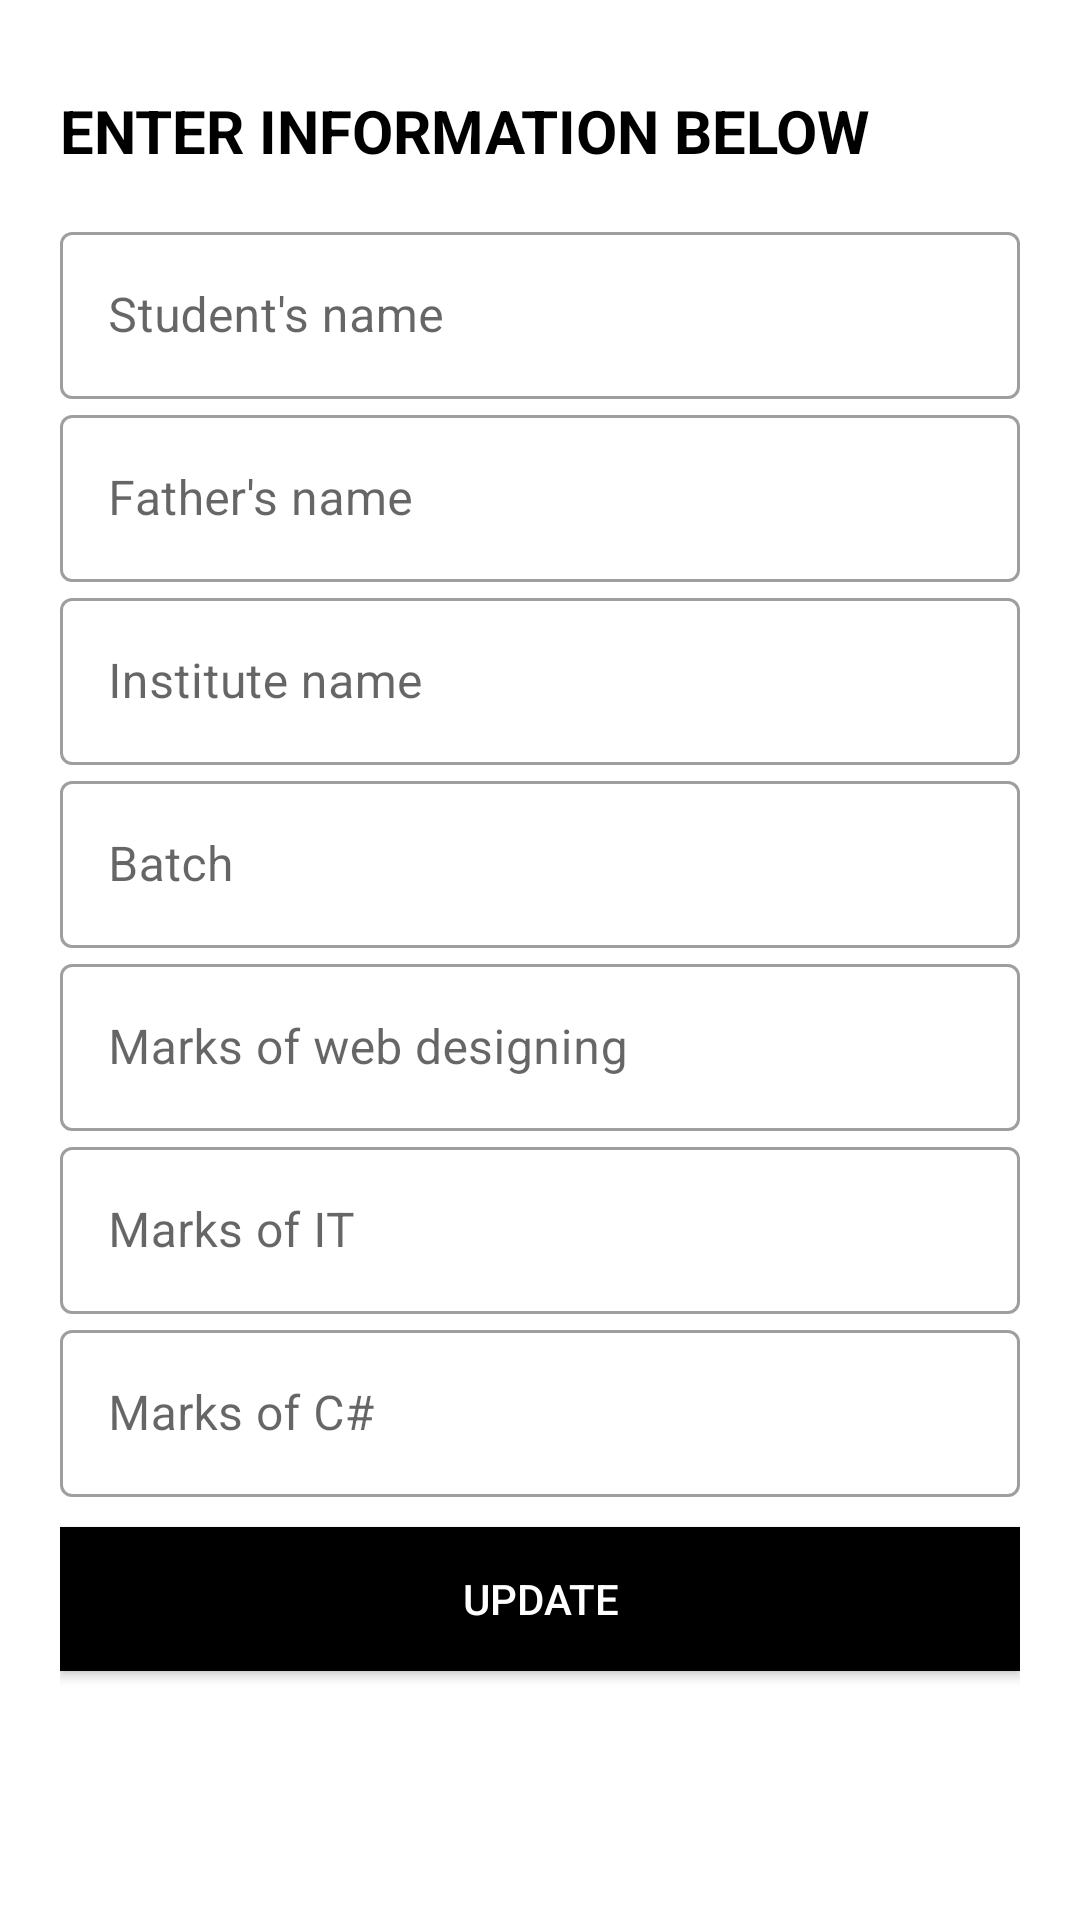

Write the Android layout XML for this screen, with the resource values it uses.
<!-- AndroidManifest.xml: application theme Theme.Pixelstat -->
<!-- res/layout/activity_student_details.xml -->
<?xml version="1.0" encoding="utf-8"?>
<LinearLayout xmlns:android="http://schemas.android.com/apk/res/android"
    xmlns:app="http://schemas.android.com/apk/res-auto"
    xmlns:tools="http://schemas.android.com/tools"
    android:layout_width="match_parent"
    android:layout_height="match_parent"
    tools:context=".StudentDetails"
    android:orientation="vertical"
    android:background="#fff"
    android:padding="20dp">

    <TextView
        android:layout_width="wrap_content"
        android:layout_height="wrap_content"
        android:text="ENTER INFORMATION BELOW"
        android:textColor="#000"
        android:layout_marginTop="10dp"
        android:layout_marginBottom="10dp"
        android:textSize="20dp"
        android:textStyle="bold"/>

    <LinearLayout
        android:layout_width="match_parent"
        android:layout_height="wrap_content"
        android:layout_marginTop="5dp"
        android:layout_marginBottom="20dp"
        android:orientation="vertical">

        <com.google.android.material.textfield.TextInputLayout
            android:layout_width="match_parent"
            android:layout_height="wrap_content"
            style="@style/Widget.MaterialComponents.TextInputLayout.OutlinedBox"
            android:hint="Student's name">

            <EditText
                android:id="@+id/db1"
                android:layout_width="match_parent"
                android:layout_height="wrap_content"
                />

        </com.google.android.material.textfield.TextInputLayout>

        <com.google.android.material.textfield.TextInputLayout
            android:layout_width="match_parent"
            android:layout_height="wrap_content"
            style="@style/Widget.MaterialComponents.TextInputLayout.OutlinedBox"
            android:hint="Father's name">

            <EditText
                android:id="@+id/db2"
                android:layout_width="match_parent"
                android:layout_height="wrap_content"
                android:inputType="text"
                />

        </com.google.android.material.textfield.TextInputLayout>

        <com.google.android.material.textfield.TextInputLayout
            android:layout_width="match_parent"
            android:layout_height="wrap_content"
            style="@style/Widget.MaterialComponents.TextInputLayout.OutlinedBox"
            android:hint="Institute name"
            >

            <EditText
                android:id="@+id/db3"
                android:layout_width="match_parent"
                android:layout_height="wrap_content"
                android:inputType="text"
                />

        </com.google.android.material.textfield.TextInputLayout>

        <com.google.android.material.textfield.TextInputLayout
            android:layout_width="match_parent"
            android:layout_height="wrap_content"
            style="@style/Widget.MaterialComponents.TextInputLayout.OutlinedBox"
            android:hint="Batch"
            >

            <EditText
                android:id="@+id/db4"
                android:layout_width="match_parent"
                android:layout_height="wrap_content"
                android:inputType="number"
                />

        </com.google.android.material.textfield.TextInputLayout>

        <com.google.android.material.textfield.TextInputLayout
            android:layout_width="match_parent"
            android:layout_height="wrap_content"
            style="@style/Widget.MaterialComponents.TextInputLayout.OutlinedBox"
            android:hint="Marks of web designing"
            >

            <EditText
                android:id="@+id/m1"
                android:layout_width="match_parent"
                android:layout_height="wrap_content"
                android:inputType="number"
                />

        </com.google.android.material.textfield.TextInputLayout>

        <com.google.android.material.textfield.TextInputLayout
            android:layout_width="match_parent"
            android:layout_height="wrap_content"
            style="@style/Widget.MaterialComponents.TextInputLayout.OutlinedBox"
            android:hint="Marks of IT"
            >

            <EditText
                android:id="@+id/m2"
                android:layout_width="match_parent"
                android:layout_height="wrap_content"
                android:inputType="number"
                />
        </com.google.android.material.textfield.TextInputLayout>

        <com.google.android.material.textfield.TextInputLayout
            android:layout_width="match_parent"
            android:layout_height="wrap_content"
            style="@style/Widget.MaterialComponents.TextInputLayout.OutlinedBox"
            android:hint="Marks of C#"
            >

            <EditText
                android:id="@+id/m3"
                android:layout_width="match_parent"
                android:layout_height="wrap_content"
                android:inputType="phone"
                />
        </com.google.android.material.textfield.TextInputLayout>



        <Button
            android:id="@+id/bsave"
            android:layout_width="match_parent"
            android:layout_height="wrap_content"
            android:layout_marginTop="10dp"
            android:layout_marginBottom="5dp"
            android:background="#000"
            android:text="Update"
            android:textColor="#fff" />

    </LinearLayout>

</LinearLayout>
<!-- resources referenced by this layout -->
<resources>
  <style name="Theme.Pixelstat" parent="Theme.MaterialComponents.DayNight.DarkActionBar">
          
          <item name="colorPrimary">@color/purple_500</item>
          <item name="colorPrimaryVariant">@color/purple_700</item>
          <item name="colorOnPrimary">@color/white</item>
          
          <item name="colorSecondary">@color/teal_200</item>
          <item name="colorSecondaryVariant">@color/teal_700</item>
          <item name="colorOnSecondary">@color/black</item>
          
          <item name="android:statusBarColor" tools:targetApi="l">?attr/colorPrimaryVariant</item>
          
      </style>
  <!-- not gathered from this repository: default colours our renderer supplied (Android Studio template values) -->
  <color name="purple_500">#FF6200EE</color>
  <color name="purple_700">#FF3700B3</color>
  <color name="teal_200">#FF03DAC5</color>
  <color name="teal_700">#FF018786</color>
  <color name="black">#FF000000</color>
  <color name="white">#FFFFFFFF</color>
</resources>
